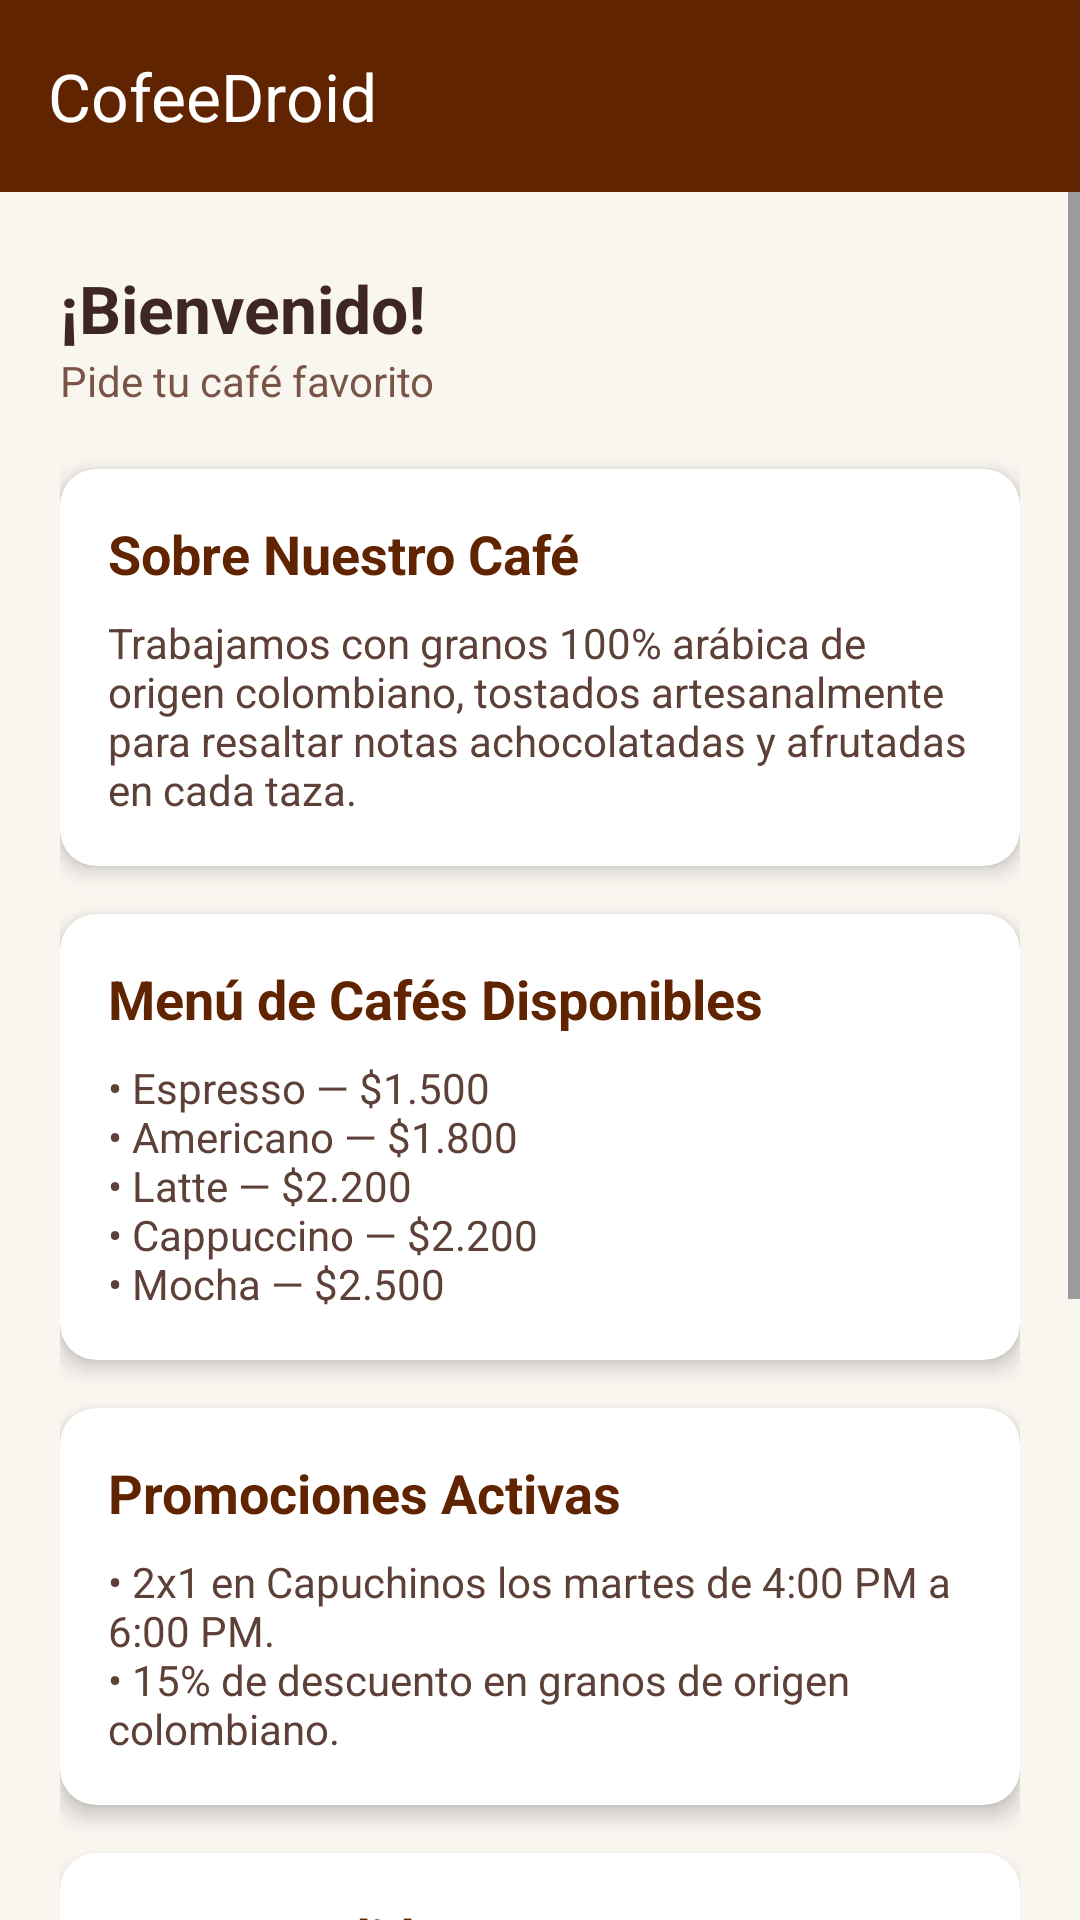

This screen was rendered from an Android layout file. Write that file and the resources it references.
<!-- AndroidManifest.xml: application theme Theme.CofeeDroid -->
<!-- res/layout/activity_user_home.xml -->
<?xml version="1.0" encoding="utf-8"?>
<LinearLayout xmlns:android="http://schemas.android.com/apk/res/android"
    xmlns:app="http://schemas.android.com/apk/res-auto"
    android:layout_width="match_parent"
    android:layout_height="match_parent"
    android:orientation="vertical"
    android:fitsSystemWindows="true"
    android:background="@color/background_coffee">

    <com.google.android.material.appbar.MaterialToolbar
        android:id="@+id/toolbarUser"
        android:layout_width="match_parent"
        android:layout_height="?attr/actionBarSize"
        android:background="@color/coffee_primary"
        app:title="@string/app_name"
        app:titleTextColor="@color/white" />

    <ScrollView
        android:layout_width="match_parent"
        android:layout_height="match_parent">

        <LinearLayout
            android:layout_width="match_parent"
            android:layout_height="wrap_content"
            android:orientation="vertical"
            android:paddingTop="24dp"
            android:paddingStart="20dp"
            android:paddingEnd="20dp"
            android:paddingBottom="20dp">

            <TextView
                android:layout_width="wrap_content"
                android:layout_height="wrap_content"
                android:text="@string/welcome_client"
                android:textColor="@color/coffee_dark"
                android:textSize="22sp"
                android:textStyle="bold" />

            <TextView
                android:layout_width="wrap_content"
                android:layout_height="wrap_content"
                android:text="@string/client_subtitle"
                android:textColor="@color/coffee_medium"
                android:textSize="14sp"
                android:layout_marginBottom="20dp" />

            
            <androidx.cardview.widget.CardView
                android:layout_width="match_parent"
                android:layout_height="wrap_content"
                android:layout_marginBottom="16dp"
                app:cardCornerRadius="12dp"
                app:cardElevation="4dp"
                app:cardBackgroundColor="@color/white">

                <LinearLayout
                    android:layout_width="match_parent"
                    android:layout_height="wrap_content"
                    android:orientation="vertical"
                    android:padding="16dp">

                    <TextView
                        android:layout_width="wrap_content"
                        android:layout_height="wrap_content"
                        android:text="@string/title_coffee_info"
                        android:textSize="18sp"
                        android:textStyle="bold"
                        android:textColor="@color/coffee_primary"
                        android:layout_marginBottom="8dp" />

                    <TextView
                        android:layout_width="wrap_content"
                        android:layout_height="wrap_content"
                        android:text="@string/coffee_info_description"
                        android:textSize="14sp"
                        android:textColor="@color/coffee_text_secondary" />
                </LinearLayout>
            </androidx.cardview.widget.CardView>

            
            <androidx.cardview.widget.CardView
                android:layout_width="match_parent"
                android:layout_height="wrap_content"
                android:layout_marginBottom="16dp"
                app:cardCornerRadius="12dp"
                app:cardElevation="4dp"
                app:cardBackgroundColor="@color/white">

                <LinearLayout
                    android:layout_width="match_parent"
                    android:layout_height="wrap_content"
                    android:orientation="vertical"
                    android:padding="16dp">

                    <TextView
                        android:layout_width="wrap_content"
                        android:layout_height="wrap_content"
                        android:text="@string/title_coffee_menu"
                        android:textSize="18sp"
                        android:textStyle="bold"
                        android:textColor="@color/coffee_primary"
                        android:layout_marginBottom="8dp" />

                    <TextView
                        android:layout_width="wrap_content"
                        android:layout_height="wrap_content"
                        android:text="@string/coffee_menu_list"
                        android:textSize="14sp"
                        android:textColor="@color/coffee_text_secondary" />
                </LinearLayout>
            </androidx.cardview.widget.CardView>

            
            <androidx.cardview.widget.CardView
                android:layout_width="match_parent"
                android:layout_height="wrap_content"
                android:layout_marginBottom="16dp"
                app:cardCornerRadius="12dp"
                app:cardElevation="4dp"
                app:cardBackgroundColor="@color/white">

                <LinearLayout
                    android:layout_width="match_parent"
                    android:layout_height="wrap_content"
                    android:orientation="vertical"
                    android:padding="16dp">

                    <TextView
                        android:layout_width="wrap_content"
                        android:layout_height="wrap_content"
                        android:text="@string/promotions_title"
                        android:textSize="18sp"
                        android:textStyle="bold"
                        android:textColor="@color/coffee_primary"
                        android:layout_marginBottom="8dp" />

                    <TextView
                        android:layout_width="wrap_content"
                        android:layout_height="wrap_content"
                        android:text="@string/promotions_list"
                        android:textSize="14sp"
                        android:textColor="@color/coffee_text_secondary" />
                </LinearLayout>
            </androidx.cardview.widget.CardView>

            
            <androidx.cardview.widget.CardView
                android:layout_width="match_parent"
                android:layout_height="wrap_content"
                android:layout_marginBottom="16dp"
                app:cardCornerRadius="12dp"
                app:cardElevation="4dp"
                app:cardBackgroundColor="@color/white">

                <LinearLayout
                    android:layout_width="match_parent"
                    android:layout_height="wrap_content"
                    android:orientation="vertical"
                    android:padding="16dp">

                    <TextView
                        android:layout_width="wrap_content"
                        android:layout_height="wrap_content"
                        android:text="@string/title_pedidos_section"
                        android:textSize="18sp"
                        android:textStyle="bold"
                        android:textColor="@color/coffee_primary"
                        android:layout_marginBottom="12dp" />

                    <TextView
                        android:layout_width="wrap_content"
                        android:layout_height="wrap_content"
                        android:text="@string/label_cafe"
                        android:textStyle="bold"
                        android:textColor="@color/coffee_primary"
                        android:layout_marginBottom="4dp" />

                    <Spinner
                        android:id="@+id/spinnerCafeUser"
                        android:layout_width="match_parent"
                        android:layout_height="wrap_content"
                        android:layout_marginBottom="16dp" />

                    <TextView
                        android:layout_width="wrap_content"
                        android:layout_height="wrap_content"
                        android:text="@string/label_tipo_pedido"
                        android:textStyle="bold"
                        android:textColor="@color/coffee_primary"
                        android:layout_marginBottom="4dp" />

                    <RadioGroup
                        android:id="@+id/radioGroupTipoPedidoUser"
                        android:layout_width="match_parent"
                        android:layout_height="wrap_content"
                        android:orientation="horizontal"
                        android:layout_marginBottom="12dp">

                        <RadioButton
                            android:id="@+id/radioLlevarUser"
                            android:layout_width="wrap_content"
                            android:layout_height="wrap_content"
                            android:text="@string/radio_llevar"
                            android:checked="true"
                            android:layout_marginEnd="24dp" />

                        <RadioButton
                            android:id="@+id/radioMesaUser"
                            android:layout_width="wrap_content"
                            android:layout_height="wrap_content"
                            android:text="@string/radio_mesa" />
                    </RadioGroup>

                    <Spinner
                        android:id="@+id/spinnerMesaUser"
                        android:layout_width="match_parent"
                        android:layout_height="wrap_content"
                        android:visibility="gone"
                        android:layout_marginBottom="16dp" />

                    <Button
                        android:id="@+id/btnRealizarPedido"
                        android:layout_width="match_parent"
                        android:layout_height="wrap_content"
                        android:text="@string/btn_realizar_pedido"
                        android:backgroundTint="@color/coffee_secondary"
                        android:textColor="@color/white"
                        android:minHeight="48dp"
                        android:layout_marginBottom="20dp" />

                    <TextView
                        android:layout_width="wrap_content"
                        android:layout_height="wrap_content"
                        android:text="@string/label_ordenes_actuales"
                        android:textStyle="bold"
                        android:textColor="@color/coffee_primary"
                        android:layout_marginBottom="8dp" />

                    <LinearLayout
                        android:id="@+id/listaPedidosUser"
                        android:layout_width="match_parent"
                        android:layout_height="wrap_content"
                        android:orientation="vertical" />

                </LinearLayout>
            </androidx.cardview.widget.CardView>

        </LinearLayout>
    </ScrollView>
</LinearLayout>
<!-- resources referenced by this layout -->
<resources>
  <color name="background_coffee">#F9F6F0</color>
  <color name="coffee_dark">#3E2723</color>
  <color name="coffee_medium">#795548</color>
  <color name="coffee_primary">#612400</color>
  <color name="coffee_secondary">#8D6E63</color>
  <color name="coffee_text_secondary">#5D4037</color>
  <color name="white">#FFFFFFFF</color>
  <string name="app_name">CofeeDroid</string>
  <string name="btn_realizar_pedido">Realizar Pedido</string>
  <string name="client_subtitle">Pide tu café favorito</string>
  <string name="coffee_info_description">Trabajamos con granos 100% arábica de origen colombiano, tostados artesanalmente para resaltar notas achocolatadas y afrutadas en cada taza.</string>
  <string name="coffee_menu_list">• Espresso — $1.500\n• Americano — $1.800\n• Latte — $2.200\n• Cappuccino — $2.200\n• Mocha — $2.500</string>
  <string name="label_cafe">Café</string>
  <string name="label_ordenes_actuales">Órdenes actuales</string>
  <string name="label_tipo_pedido">Tipo de pedido</string>
  <string name="promotions_list">• 2x1 en Capuchinos los martes de 4:00 PM a 6:00 PM.\n• 15% de descuento en granos de origen colombiano.</string>
  <string name="promotions_title">Promociones Activas</string>
  <string name="radio_llevar">Para llevar</string>
  <string name="radio_mesa">Servir en mesa</string>
  <string name="title_coffee_info">Sobre Nuestro Café</string>
  <string name="title_coffee_menu">Menú de Cafés Disponibles</string>
  <string name="title_pedidos_section">Haz tu Pedido</string>
  <string name="welcome_client">¡Bienvenido!</string>
  <style name="Theme.CofeeDroid" parent="Base.Theme.CofeeDroid" />
  <style name="Base.Theme.CofeeDroid" parent="Theme.Material3.Light.NoActionBar">
          
      </style>
</resources>
